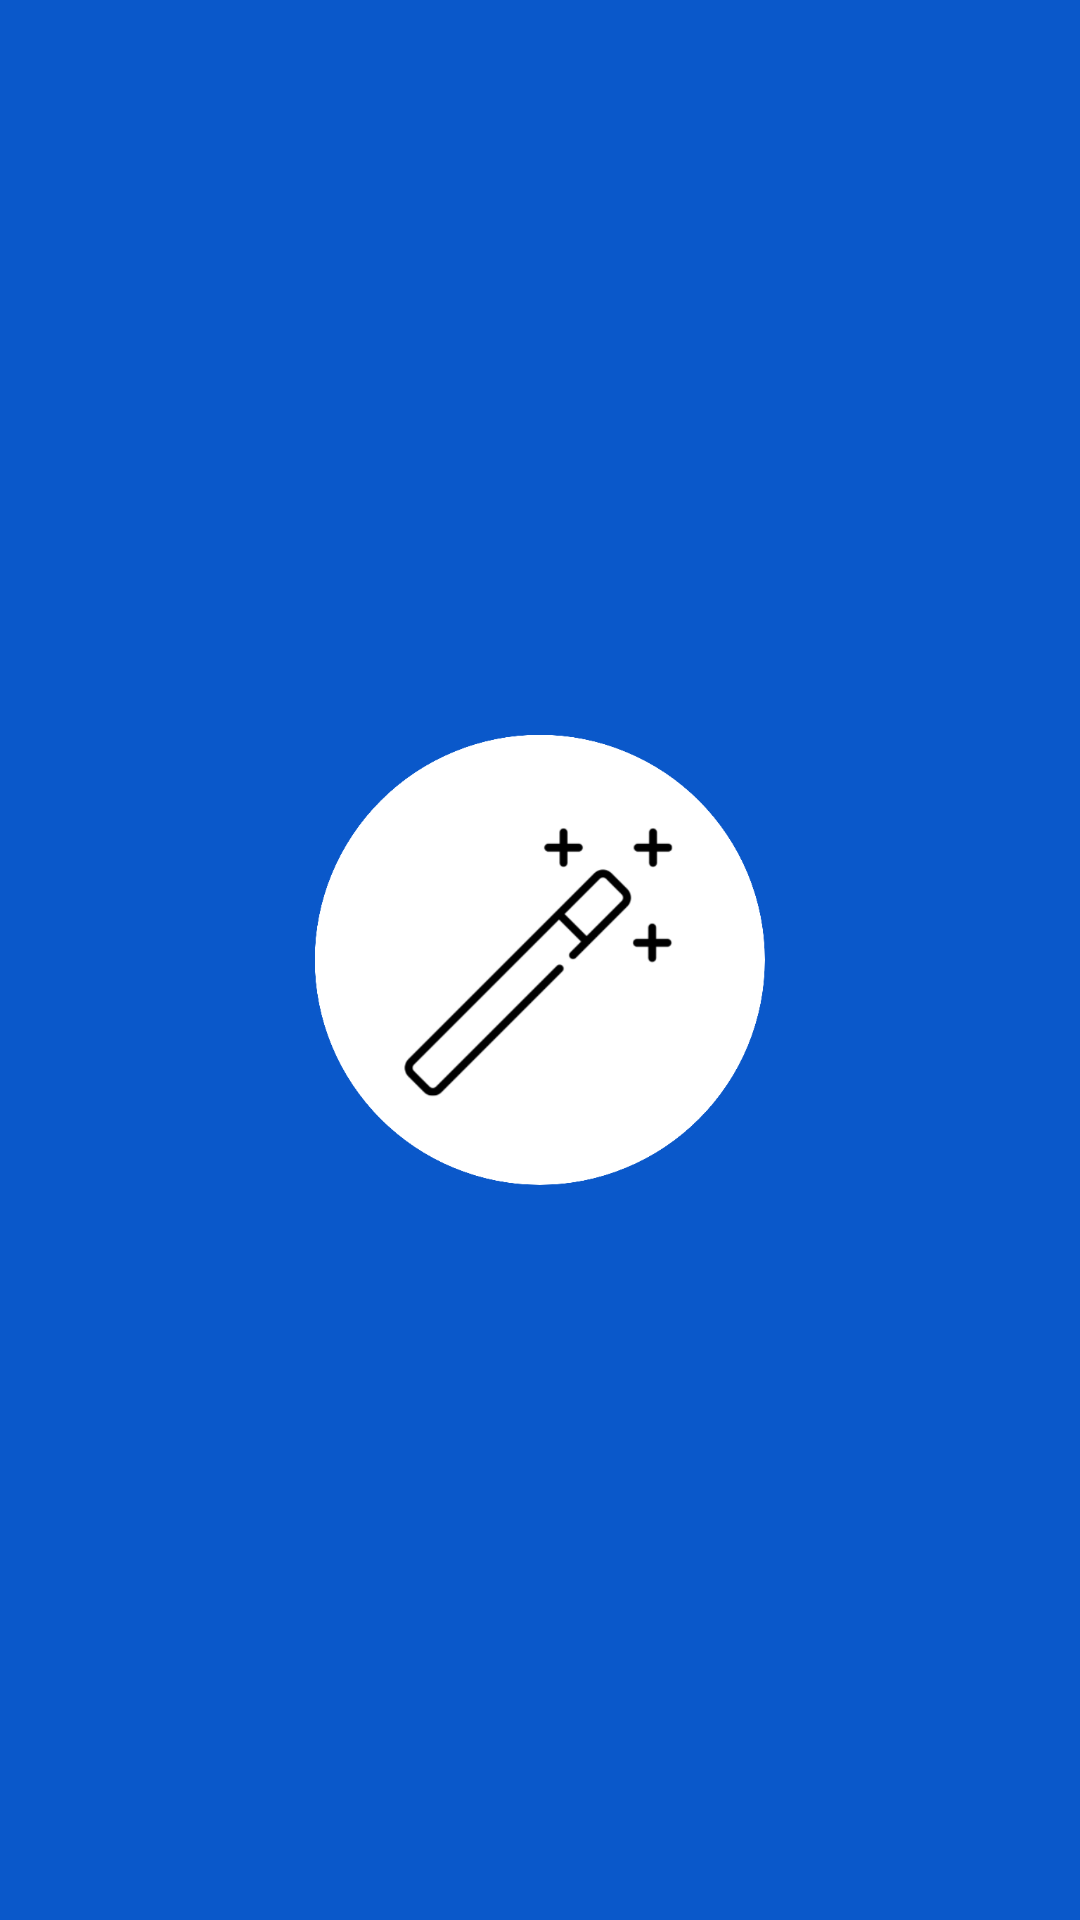

Layout XML and referenced resources for this Android screen:
<!-- AndroidManifest.xml: application theme AppTheme -->
<!-- res/layout/main.xml -->
<LinearLayout
	xmlns:android="http://schemas.android.com/apk/res/android"
	xmlns:app="http://schemas.android.com/apk/res-auto"
	xmlns:tools="http://schemas.android.com/tools"
	android:layout_width="match_parent"
	android:layout_height="match_parent"
	android:orientation="vertical">
	<LinearLayout
		android:id="@+id/linear1"
		android:layout_width="match_parent"
		android:layout_height="match_parent"
		android:padding="10dp"
		android:background="#0A58CA"
		android:gravity="center_horizontal|center_vertical"
		android:orientation="vertical">
		<LinearLayout
			android:id="@+id/linear2"
			android:layout_width="wrap_content"
			android:layout_height="wrap_content"
			android:padding="8dp"
			android:orientation="horizontal">
			<ImageView
				android:id="@+id/imageview1"
				android:layout_width="150dp"
				android:layout_height="150dp"
				android:src="@drawable/ic_miracle_"
				android:scaleType="fitCenter" />
		</LinearLayout>
	</LinearLayout>
</LinearLayout>
<!-- resources referenced by this layout -->
<resources>
  <!-- drawable ic_miracle_: png bitmap (drawable-xhdpi, 42182 bytes) -->
  <style name="AppTheme" parent="Theme.Material3.DayNight.NoActionBar">
  		<item name="colorPrimary">@color/colorPrimary</item>
  		<item name="colorPrimaryDark">@color/colorPrimaryDark</item>
  		<item name="colorAccent">@color/colorAccent</item>
  		<item name="colorControlHighlight">@color/colorControlHighlight</item>
  		<item name="colorControlNormal">@color/colorControlNormal</item>
  	</style>
  <color name="colorPrimary">#A1D1FF</color>
  <color name="colorPrimaryDark">#A1D1FF</color>
  <color name="colorAccent">#A1D1FF</color>
  <color name="colorControlHighlight">#CCFFFF</color>
  <color name="colorControlNormal">#A1D1FF</color>
</resources>
